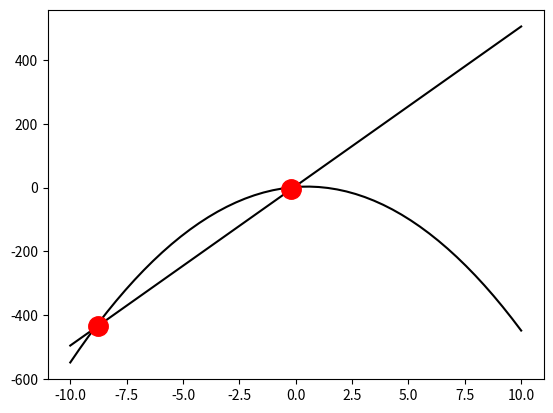

Python code for this plot:
"""
this script finds numerically the intersection between two polinomial functions:
f(x) and g(x)
"""
import numpy as np
from matplotlib import pyplot as plt


def span_x(min_x, max_x, bins):
    return np.linspace(min_x, max_x, bins)


def f_of_x(x, cofes):
    poly = np.poly1d(cofes)
    print(poly)
    res = poly(x)

    return res


#       0 1 2
# f1 = [1,2,3]
# f2 = [5,2,8]
# d =  [4,0,5]

# min1 = 0
# min1 == d
#
# m =  [F,T,F]
def find_intersects(f1, f2):
    distance = np.abs(f1 - f2)
    two_mins = sorted(distance)[:4]
    min_1 = two_mins[0]
    min_2 = two_mins[1]

    mask = (min_1 == distance) | (min_2 == distance)
    a = np.where(mask)

    return a[0]

    #### iterative solution:
    # pot_index = []
    # for i in range(len(distance)):
    #     if min_1 == distance[i] or min_2 == distance[i]:
    #         pot_index.append(i)
    #
    # return pot_index


def main():
    x = span_x(-10, 10, 50)
    f_x = f_of_x(x, [-5, 5, 2])
    g_x = f_of_x(x, [50, 5])
    plt.figure()
    plt.plot(x, f_x, 'k')
    plt.plot(x, g_x, 'k')
    intersect_indexes = find_intersects(f_x, g_x)
    plt.plot(x[intersect_indexes], g_x[intersect_indexes], 'r', marker='o', markersize=14, linewidth=0)
    plt.show()


if __name__ == "__main__":
    main()
